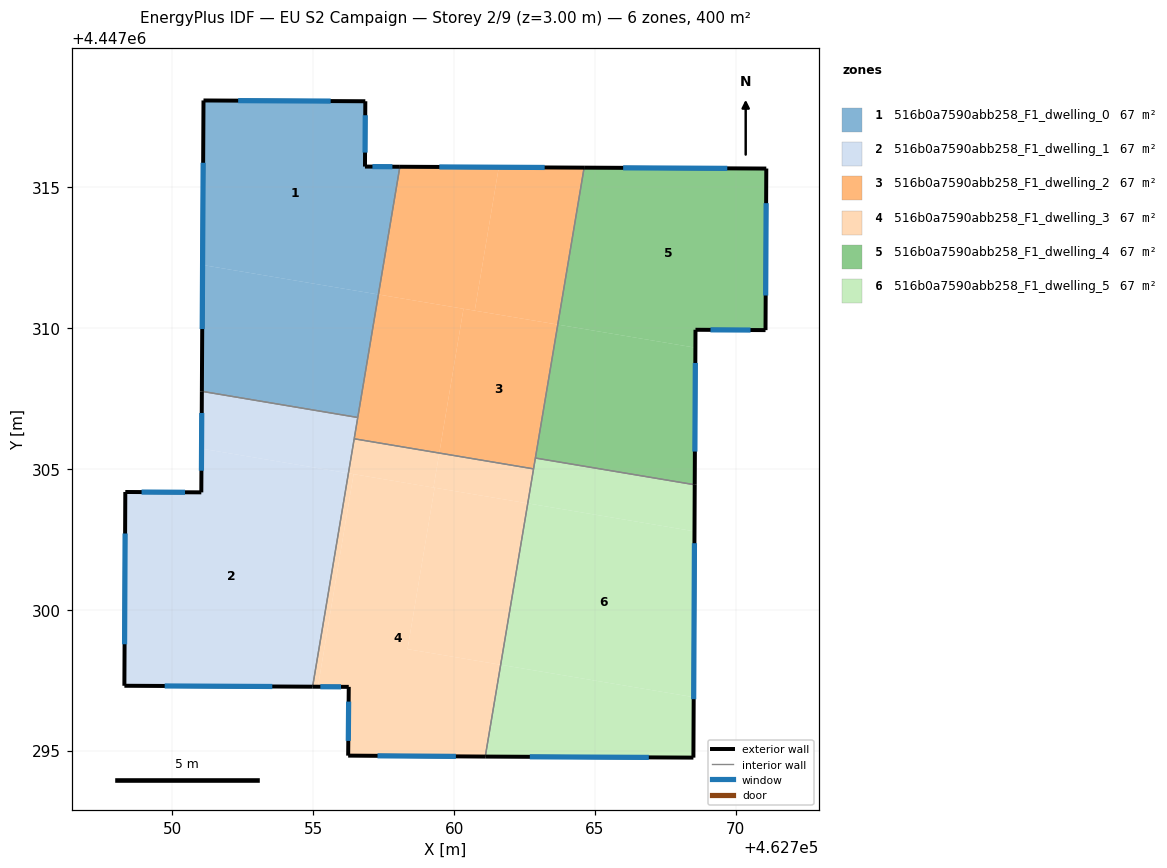
=== STOREY PLAN SPEC (per zone: floor XY polygon, exterior-wall plan segments, windows/doors) ===
zone 1: 516b0a7590abb258_F1_dwelling_0  (66.7 m²)
  floor: (462756.85, 4447318.06) (462756.84, 4447315.74) (462758.08, 4447315.73) (462757.31, 4447311.20) (462751.07, 4447312.24) (462751.10, 4447318.09)
  floor: (462757.31, 4447311.20) (462756.58, 4447306.83) (462751.04, 4447307.76) (462751.07, 4447312.24)
  exterior wall: (462756.84, 4447315.74) – (462756.85, 4447318.06)  [2.3 m]
    window: (462756.84, 4447316.24) – (462756.85, 4447317.56)  [2.3 m²]
  exterior wall: (462758.08, 4447315.73) – (462756.84, 4447315.74)  [1.2 m]
    window: (462757.81, 4447315.74) – (462757.10, 4447315.74)  [1.2 m²]
  exterior wall: (462751.10, 4447318.09) – (462751.04, 4447307.76)  [10.3 m]
    window: (462751.09, 4447315.88) – (462751.06, 4447309.97)  [10.1 m²]
  exterior wall: (462756.85, 4447318.06) – (462751.10, 4447318.09)  [5.7 m]
    window: (462755.62, 4447318.07) – (462752.33, 4447318.08)  [5.6 m²]
  interior walls: 2
zone 2: 516b0a7590abb258_F1_dwelling_1  (66.7 m²)
  floor: (462756.25, 4447304.85) (462754.98, 4447297.27) (462748.29, 4447297.30) (462748.32, 4447304.18) (462751.02, 4447304.17) (462751.03, 4447305.72)
  floor: (462756.58, 4447306.83) (462756.25, 4447304.85) (462751.03, 4447305.72) (462751.04, 4447307.76)
  exterior wall: (462748.29, 4447297.30) – (462754.98, 4447297.27)  [6.7 m]
    window: (462749.72, 4447297.29) – (462753.54, 4447297.28)  [6.6 m²]
  exterior wall: (462748.32, 4447304.18) – (462748.29, 4447297.30)  [6.9 m]
    window: (462748.32, 4447302.71) – (462748.30, 4447298.78)  [6.7 m²]
  exterior wall: (462751.02, 4447304.17) – (462748.32, 4447304.18)  [2.7 m]
    window: (462750.44, 4447304.17) – (462748.90, 4447304.18)  [2.6 m²]
  exterior wall: (462751.04, 4447307.76) – (462751.02, 4447304.17)  [3.6 m]
    window: (462751.04, 4447306.99) – (462751.03, 4447304.94)  [3.5 m²]
  interior walls: 3
zone 3: 516b0a7590abb258_F1_dwelling_2  (66.7 m²)
  floor: (462763.68, 4447310.13) (462762.82, 4447305.00) (462759.47, 4447305.57) (462760.34, 4447310.69)
  floor: (462764.62, 4447315.70) (462763.68, 4447310.13) (462760.73, 4447310.62) (462761.59, 4447315.72)
  floor: (462761.59, 4447315.72) (462760.73, 4447310.62) (462757.31, 4447311.20) (462758.08, 4447315.73)
  floor: (462760.33, 4447310.69) (462759.47, 4447305.57) (462756.45, 4447306.07) (462757.31, 4447311.20)
  exterior wall: (462764.62, 4447315.70) – (462758.08, 4447315.73)  [6.5 m]
    window: (462763.22, 4447315.71) – (462759.48, 4447315.73)  [6.4 m²]
  interior walls: 5
zone 4: 516b0a7590abb258_F1_dwelling_3  (66.7 m²)
  floor: (462759.47, 4447305.57) (462759.27, 4447304.34) (462756.25, 4447304.85) (462756.45, 4447306.07)
  floor: (462759.31, 4447304.33) (462758.35, 4447298.60) (462761.66, 4447298.05) (462761.11, 4447294.79) (462756.24, 4447294.82) (462756.26, 4447297.26) (462755.17, 4447297.27) (462756.43, 4447304.82)
  floor: (462756.43, 4447304.82) (462755.17, 4447297.27) (462754.98, 4447297.27) (462756.25, 4447304.85)
  floor: (462762.62, 4447303.78) (462761.66, 4447298.05) (462758.35, 4447298.60) (462759.31, 4447304.33)
  floor: (462762.82, 4447305.00) (462762.62, 4447303.78) (462759.27, 4447304.34) (462759.47, 4447305.57)
  exterior wall: (462756.24, 4447294.82) – (462761.11, 4447294.79)  [4.9 m]
    window: (462757.28, 4447294.81) – (462760.07, 4447294.79)  [4.8 m²]
  exterior wall: (462756.26, 4447297.26) – (462756.24, 4447294.82)  [2.4 m]
    window: (462756.26, 4447296.74) – (462756.24, 4447295.34)  [2.4 m²]
  exterior wall: (462754.98, 4447297.27) – (462756.26, 4447297.26)  [1.3 m]
    window: (462755.25, 4447297.27) – (462755.98, 4447297.26)  [1.3 m²]
  interior walls: 3
zone 5: 516b0a7590abb258_F1_dwelling_4  (66.7 m²)
  floor: (462771.09, 4447315.67) (462771.06, 4447309.93) (462768.57, 4447309.94) (462768.57, 4447309.31) (462763.68, 4447310.13) (462764.62, 4447315.70)
  floor: (462768.57, 4447309.31) (462768.55, 4447304.44) (462762.89, 4447305.39) (462763.68, 4447310.13)
  exterior wall: (462771.06, 4447309.93) – (462771.09, 4447315.67)  [5.7 m]
    window: (462771.07, 4447311.16) – (462771.08, 4447314.44)  [5.6 m²]
  exterior wall: (462768.57, 4447309.94) – (462771.06, 4447309.93)  [2.5 m]
    window: (462769.11, 4447309.94) – (462770.53, 4447309.93)  [2.4 m²]
  exterior wall: (462768.55, 4447304.44) – (462768.57, 4447309.94)  [5.5 m]
    window: (462768.55, 4447305.62) – (462768.57, 4447308.77)  [5.4 m²]
  exterior wall: (462771.09, 4447315.67) – (462764.62, 4447315.70)  [6.5 m]
    window: (462769.70, 4447315.68) – (462766.00, 4447315.70)  [6.3 m²]
  interior walls: 2
zone 6: 516b0a7590abb258_F1_dwelling_5  (66.7 m²)
  floor: (462768.54, 4447302.79) (462768.51, 4447296.90) (462761.66, 4447298.05) (462762.62, 4447303.78)
  floor: (462768.51, 4447296.90) (462768.50, 4447294.75) (462761.27, 4447294.79) (462761.11, 4447294.79) (462761.66, 4447298.05)
  floor: (462768.55, 4447304.44) (462768.54, 4447302.79) (462762.62, 4447303.78) (462762.89, 4447305.39)
  exterior wall: (462768.50, 4447294.75) – (462768.55, 4447304.44)  [9.7 m]
    window: (462768.51, 4447296.82) – (462768.54, 4447302.36)  [9.5 m²]
  exterior wall: (462761.11, 4447294.79) – (462768.50, 4447294.75)  [7.4 m]
    window: (462762.69, 4447294.78) – (462766.92, 4447294.76)  [7.2 m²]
  interior walls: 3

=== DERIVED (storey summary) ===
Building: EU S2 Campaign
Storey: 2 of 9  (floor level z = 3.00 m)
Storey gross floor area: 400.0 m²
Zones on this storey: 6
  - 516b0a7590abb258_F1_dwelling_0: floor 66.7 m²; exterior wall 19.6 m (58.9 m²); 4 window(s) 19.2 m²; WWR 32.7%
  - 516b0a7590abb258_F1_dwelling_1: floor 66.7 m²; exterior wall 19.9 m (59.6 m²); 4 window(s) 19.5 m²; WWR 32.7%
  - 516b0a7590abb258_F1_dwelling_2: floor 66.7 m²; exterior wall 6.5 m (19.6 m²); 1 window(s) 6.4 m²; WWR 32.7%
  - 516b0a7590abb258_F1_dwelling_3: floor 66.7 m²; exterior wall 8.6 m (25.8 m²); 3 window(s) 8.4 m²; WWR 32.7%
  - 516b0a7590abb258_F1_dwelling_4: floor 66.7 m²; exterior wall 20.2 m (60.6 m²); 4 window(s) 19.8 m²; WWR 32.7%
  - 516b0a7590abb258_F1_dwelling_5: floor 66.7 m²; exterior wall 17.1 m (51.2 m²); 2 window(s) 16.7 m²; WWR 32.7%
Zone adjacency (shared interzone walls):
  - 516b0a7590abb258_F1_dwelling_0 ↔ 516b0a7590abb258_F1_dwelling_1
  - 516b0a7590abb258_F1_dwelling_0 ↔ 516b0a7590abb258_F1_dwelling_2
  - 516b0a7590abb258_F1_dwelling_1 ↔ 516b0a7590abb258_F1_dwelling_2
  - 516b0a7590abb258_F1_dwelling_1 ↔ 516b0a7590abb258_F1_dwelling_3
  - 516b0a7590abb258_F1_dwelling_2 ↔ 516b0a7590abb258_F1_dwelling_3
  - 516b0a7590abb258_F1_dwelling_2 ↔ 516b0a7590abb258_F1_dwelling_4
  - 516b0a7590abb258_F1_dwelling_2 ↔ 516b0a7590abb258_F1_dwelling_5
  - 516b0a7590abb258_F1_dwelling_3 ↔ 516b0a7590abb258_F1_dwelling_5
  - 516b0a7590abb258_F1_dwelling_4 ↔ 516b0a7590abb258_F1_dwelling_5